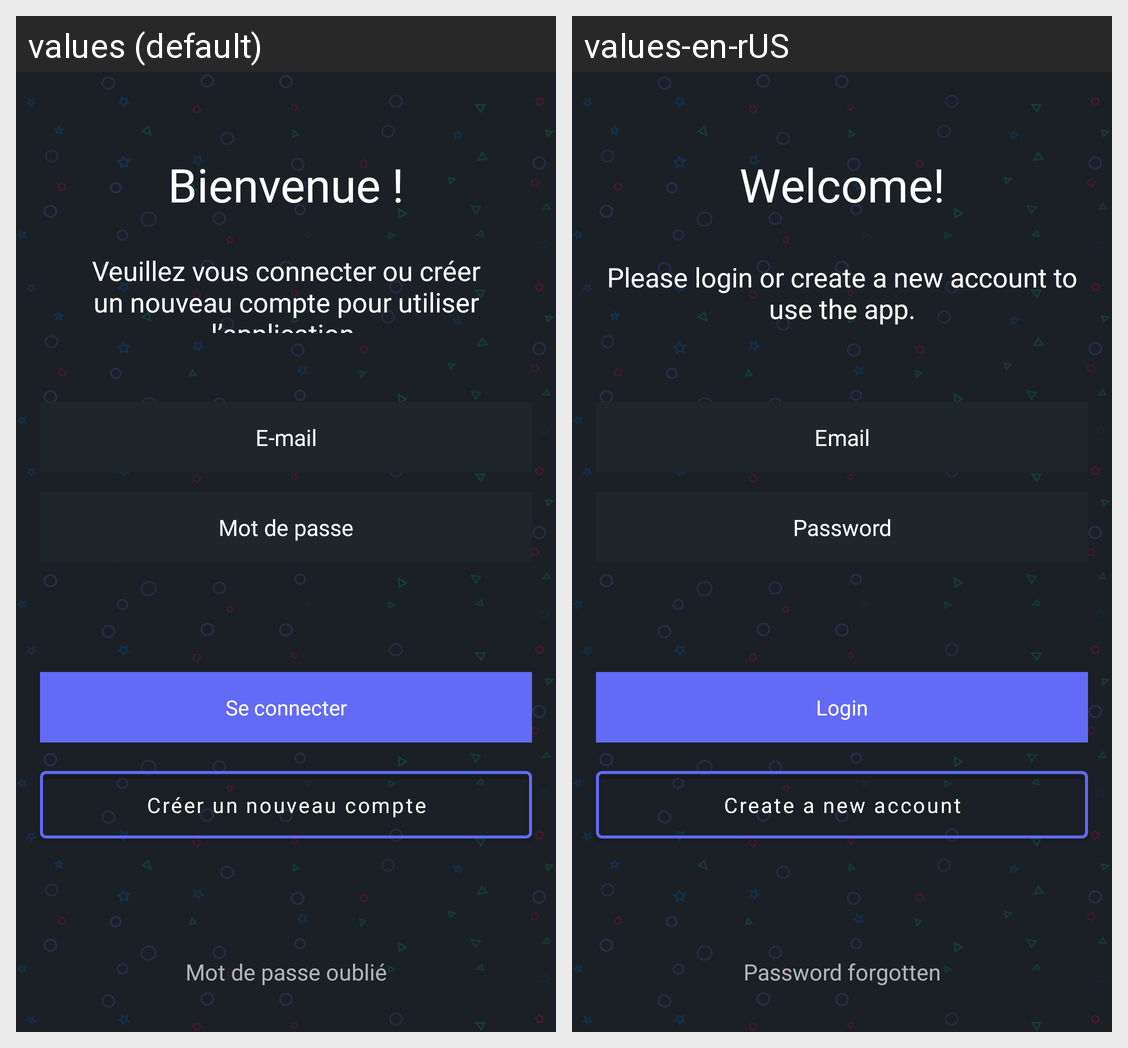

The same Android screen rendered under two of its app's locales, left to right. List the strings drawn on it with the default value and each locale's translation.
Android screen res/layout/activity_connection.xml rendered under 2 locales, left to right: values (default), values-en-rUS. Device: Nexus 5 (rendered at 1080×1920; each locale shown at half size, 540×960, under a caption strip naming it); theme Theme.SteamApp.
Strings drawn on this screen, with the default value and each locale's value (text and hints the layout hard-codes, and strings that could not be matched under every locale, appear in the picture but are not listed):

welcome
  values: Bienvenue !
  values-en-rUS: Welcome!

text_welcome
  values: Veuillez vous connecter ou créer un nouveau compte pour utiliser l’application.
  values-en-rUS: Please login or create a new account to use the app.

email
  values: E-mail
  values-en-rUS: Email

password
  values: Mot de passe
  values-en-rUS: Password

login
  values: Se connecter
  values-en-rUS: Login

create_new_account
  values: Créer un nouveau compte
  values-en-rUS: Create a new account

forgotten_password
  values: Mot de passe oublié
  values-en-rUS: Password forgotten
